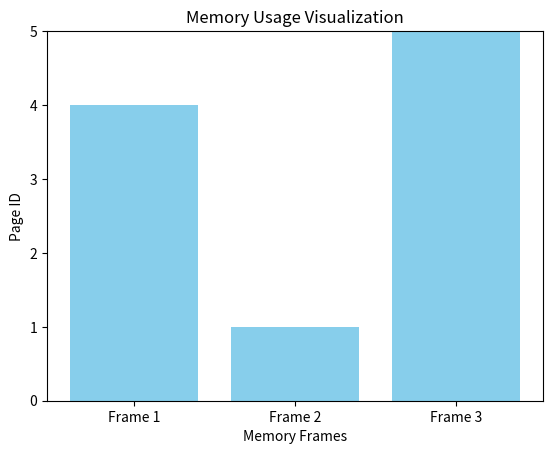

The script that saved this image:
import matplotlib.pyplot as plt
import numpy as np

MAX_FRAMES = 3

def visualize_memory(frames):
    # Creating a bar plot to visualize memory frames
    plt.clf()  # Clear previous plot
    plt.bar(range(MAX_FRAMES), frames, color='skyblue')
    plt.ylim(0, 5)  # Adjust the Y-axis limit to fit frame size
    plt.xticks(range(MAX_FRAMES), ['Frame 1', 'Frame 2', 'Frame 3'])
    plt.yticks(np.arange(0, 6, 1))
    plt.xlabel("Memory Frames")
    plt.ylabel("Page ID")
    plt.title("Memory Usage Visualization")
    plt.show()

def fifo_page_replacement(pages):
    frames = [-1] * MAX_FRAMES
    index = 0
    page_faults = 0

    for page in pages:
        if page not in frames:
            # Replace page using FIFO
            frames[index] = page
            index = (index + 1) % MAX_FRAMES
            page_faults += 1
        
        # Visualize memory usage after each page reference
        visualize_memory(frames)
    
    return page_faults

# Sample page references
pages = [1, 2, 3, 2, 4, 1, 5]
page_faults = fifo_page_replacement(pages)
print(f"Total Page Faults: {page_faults}")
